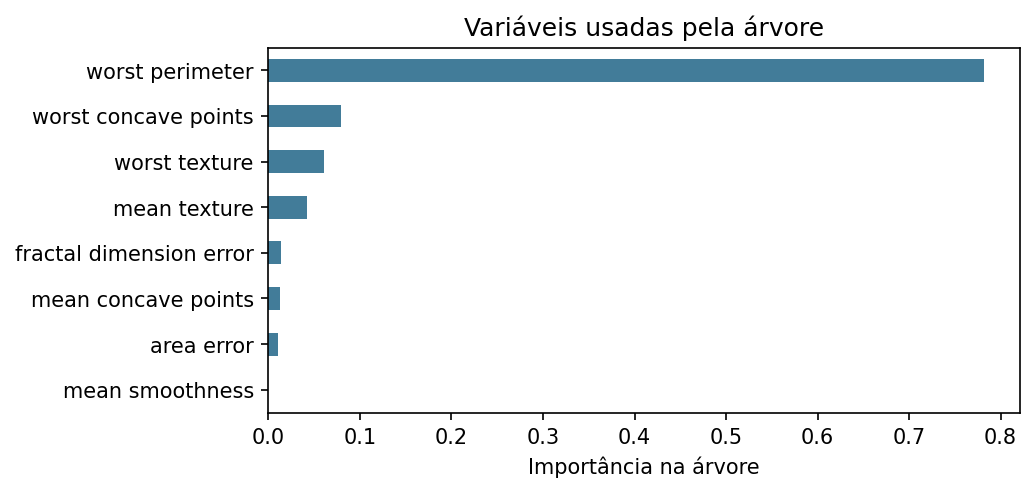

Data behind this chart, as committed beside it:
, importancia
worst perimeter, 0.7821
worst concave points, 0.07881
worst texture, 0.06062
mean texture, 0.04243
fractal dimension error, 0.01338
mean concave points, 0.01253
area error, 0.01014
mean smoothness, 0.0
mean symmetry, 0.0
mean concavity, 0.0
mean compactness, 0.0
mean area, 0.0
mean perimeter, 0.0
mean radius, 0.0
perimeter error, 0.0
texture error, 0.0
radius error, 0.0
mean fractal dimension, 0.0
concave points error, 0.0
concavity error, 0.0
smoothness error, 0.0
compactness error, 0.0
worst radius, 0.0
symmetry error, 0.0
worst smoothness, 0.0
worst area, 0.0
worst compactness, 0.0
worst concavity, 0.0
worst symmetry, 0.0
worst fractal dimension, 0.0
